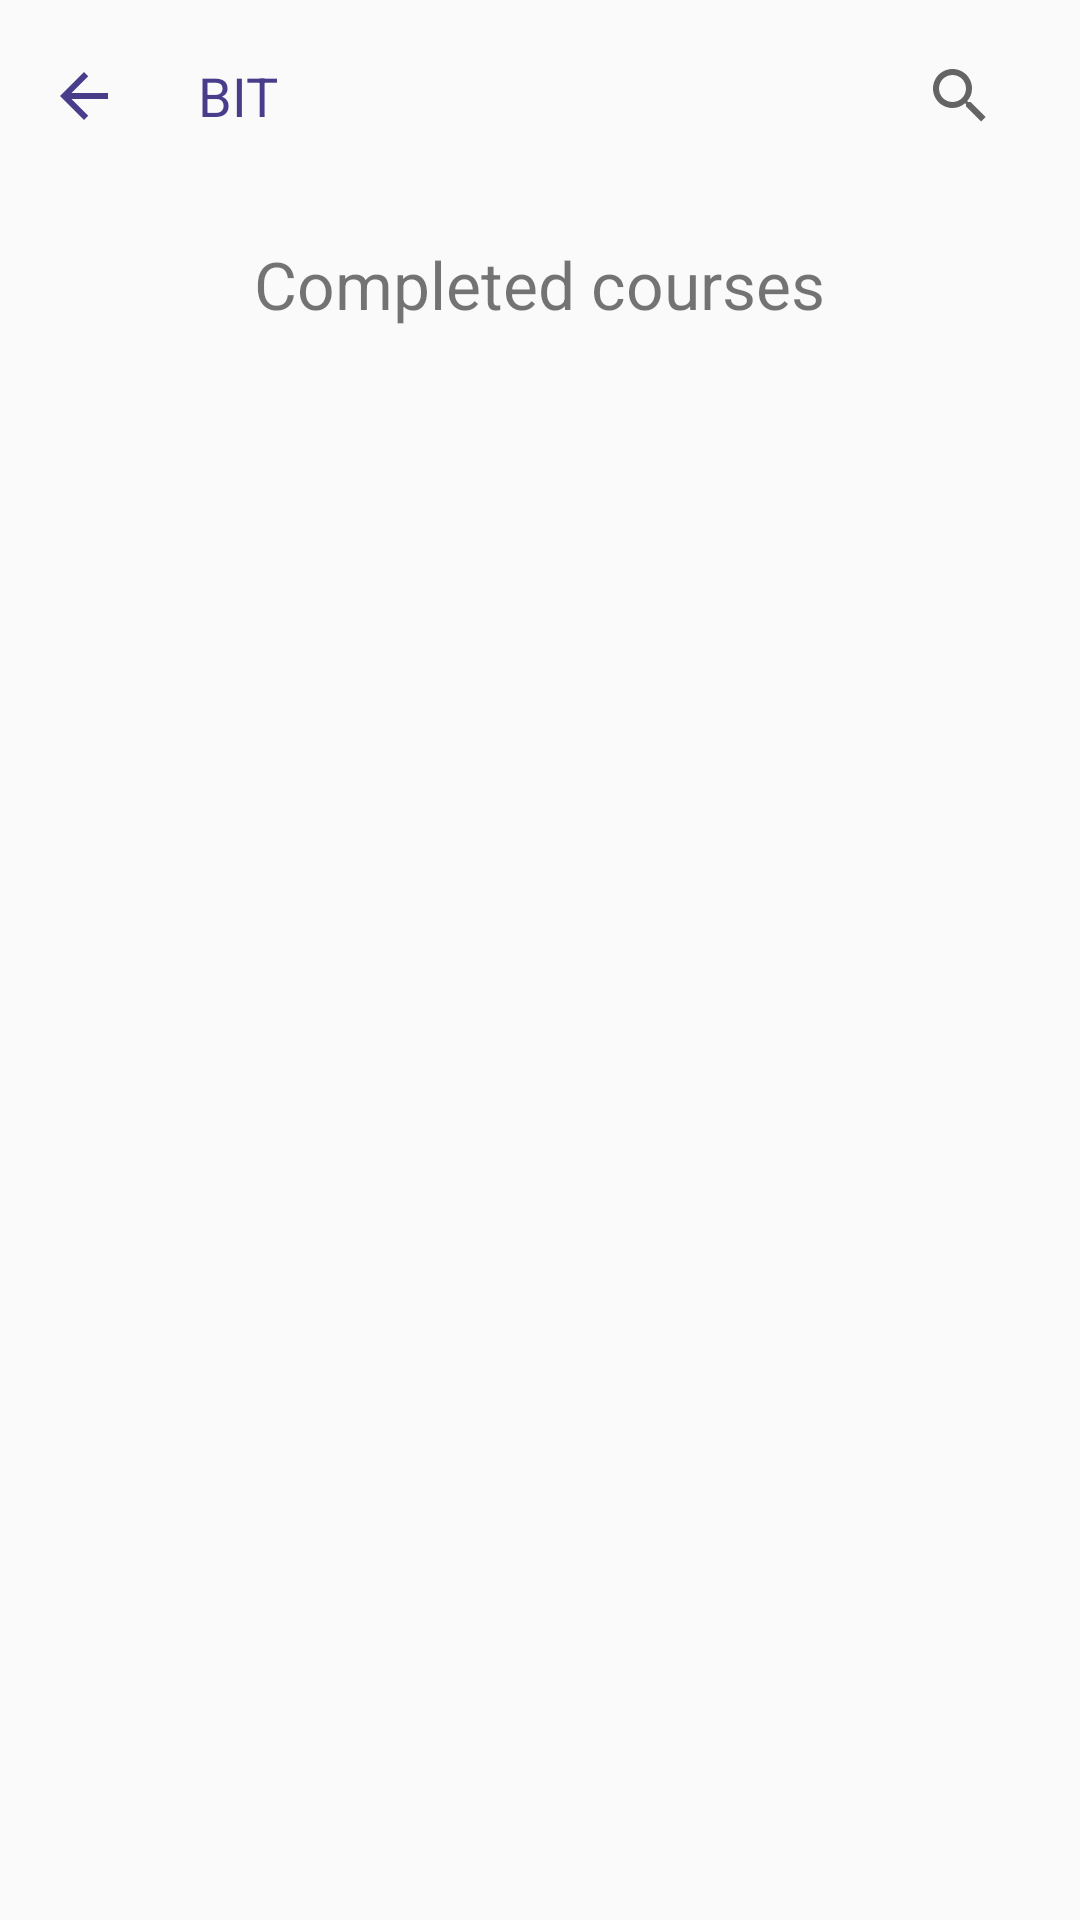

Reconstruct the res/layout file that produces this screen, plus the resources it refers to.
<!-- AndroidManifest.xml: application theme Theme.JUschedule -->
<!-- res/layout/activity_completed_corses.xml -->
<?xml version="1.0" encoding="utf-8"?>
<ScrollView xmlns:android="http://schemas.android.com/apk/res/android"
    xmlns:app="http://schemas.android.com/apk/res-auto"
    xmlns:tools="http://schemas.android.com/tools"
    android:layout_width="match_parent"
    android:layout_height="match_parent"
    tools:context=".activities.FacultyRequirementsActivity">
    <LinearLayout
        android:id="@+id/main_team_ll"
        android:layout_width="match_parent"
        android:layout_height="wrap_content"
        android:orientation="vertical">

        <LinearLayout
            android:layout_width="match_parent"
            android:layout_height="wrap_content"
            android:orientation="horizontal">

            <LinearLayout
                android:id="@+id/arrow_back"
                android:layout_width="50dp"
                android:layout_height="50dp"
                android:layout_gravity="center_vertical">

                <ImageView
                    android:layout_width="24dp"
                    android:layout_height="24dp"
                    android:layout_gravity="center_vertical"
                    android:layout_marginStart="16dp"
                    android:src="@drawable/arrow_back"
                    android:contentDescription="@string/todo" />

            </LinearLayout>

            <TextView
                android:id="@+id/title"
                android:layout_width="wrap_content"
                android:layout_height="wrap_content"
                android:layout_gravity="center"
                android:layout_margin="16dp"
                android:text="@string/bit"
                android:textColor="@color/primaryDark"
                android:textSize="18sp" />
            <RelativeLayout
                android:layout_width="wrap_content"
                android:layout_height="wrap_content"
                android:layout_gravity="center"
                android:layout_marginLeft="8dp"
                android:layout_marginRight="8dp"
                android:gravity="end">

                <androidx.appcompat.widget.SearchView
                    android:id="@+id/search"
                    android:layout_width="wrap_content"
                    android:layout_height="wrap_content"
                    android:layout_alignParentEnd="true"
                    android:layout_centerVertical="true"
                    android:layout_gravity="center"
                    android:backgroundTint="@android:color/white"
                    android:layoutDirection="rtl"
                    android:padding="8dp"
                    android:tint="@color/primary"
                    app:queryHint="Search someone..."
                    app:showAsAction="always" />

            </RelativeLayout>
        </LinearLayout>

        <TextView
            android:layout_width="wrap_content"
            android:layout_height="wrap_content"
            android:layout_gravity="center"
            android:layout_margin="16dp"
            android:text="Completed courses"
            android:textSize="22sp" />

        <androidx.recyclerview.widget.RecyclerView
            android:id="@+id/recyclerview"
            android:layout_width="match_parent"
            android:layout_height="match_parent"
            tools:listitem="@layout/course_item" />

    </LinearLayout>

</ScrollView>
<!-- res/layout/course_item.xml (included above) -->
<?xml version="1.0" encoding="utf-8"?>
<androidx.cardview.widget.CardView xmlns:android="http://schemas.android.com/apk/res/android"
    xmlns:app="http://schemas.android.com/apk/res-auto"
    android:id="@+id/card"
    android:layout_width="match_parent"
    android:layout_height="55dp"
    android:layout_margin="10dp"
    app:cardCornerRadius="8dp"
    app:cardElevation="6dp">

    <LinearLayout
        android:layout_width="match_parent"
        android:layout_height="match_parent"
        android:background="@drawable/border"
        android:orientation="horizontal"
        android:padding="5dp">

        <TextView
            android:id="@+id/course_name"
            android:layout_width="wrap_content"
            android:layout_height="wrap_content"
            android:layout_gravity="center"
            android:layout_marginStart="8dp"
            android:maxLines="1"
            android:text="@string/item"
            android:textColor="@color/primaryDark"
            android:textSize="20sp" />

    </LinearLayout>

</androidx.cardview.widget.CardView>
<!-- resources referenced by this layout -->
<resources>
  <color name="primary">#A987A8</color>
  <color name="primaryDark">#483D8B</color>
  <!-- drawable arrow_back (drawable) -->
  <vector xmlns:android="http://schemas.android.com/apk/res/android"
      android:width="24dp"
      android:height="24dp"
      android:viewportWidth="24"
      android:viewportHeight="24"
      android:tint="@color/primaryDark"
      android:autoMirrored="true">
      <path
          android:fillColor="@android:color/white"
          android:pathData="M20,11H7.83l5.59,-5.59L12,4l-8,8 8,8 1.41,-1.41L7.83,13H20v-2z"/>
  </vector>
  <!-- drawable border (drawable) -->
  <shape xmlns:android="http://schemas.android.com/apk/res/android" android:shape="rectangle" >
      <solid android:color="@android:color/white" />
      <stroke android:width="3dp" android:color="@color/primaryDark"/>
      <corners android:radius="8dp"/>
  
  </shape>
  <string name="bit">BIT</string>
  <string name="item">Item</string>
  <string name="todo">TODO</string>
  <style name="Theme.JUschedule" parent="Theme.AppCompat.Light.NoActionBar">
          
          <item name="colorPrimary">@color/material_on_background_disabled</item>
          <item name="colorPrimaryVariant">@color/primaryDark</item>
          <item name="colorOnPrimary">@color/white</item>
          
          <item name="colorSecondary">@color/trans</item>
          <item name="colorSecondaryVariant">@color/trans</item>
          <item name="colorOnSecondary">@color/black</item>
          
          <item name="android:statusBarColor" tools:targetApi="l">?attr/colorPrimaryVariant</item>
          
          <item name="android:textCursorDrawable">@color/primaryDark</item>
      </style>
  <color name="white">#FFFFFFFF</color>
  <color name="trans">#80000000</color>
  <color name="black">#FF000000</color>
</resources>
